Run: headless pygame with SDL's dummy video driver; simulated clock (each Clock.tick advances the game by its frame time, no real sleeping); random seed 0; keys injected as events and as key.get_pressed() state; mouse plan: one left click at the window centre at the start of phase 2, then a move to the lower-right quarter at the start of phase 3.
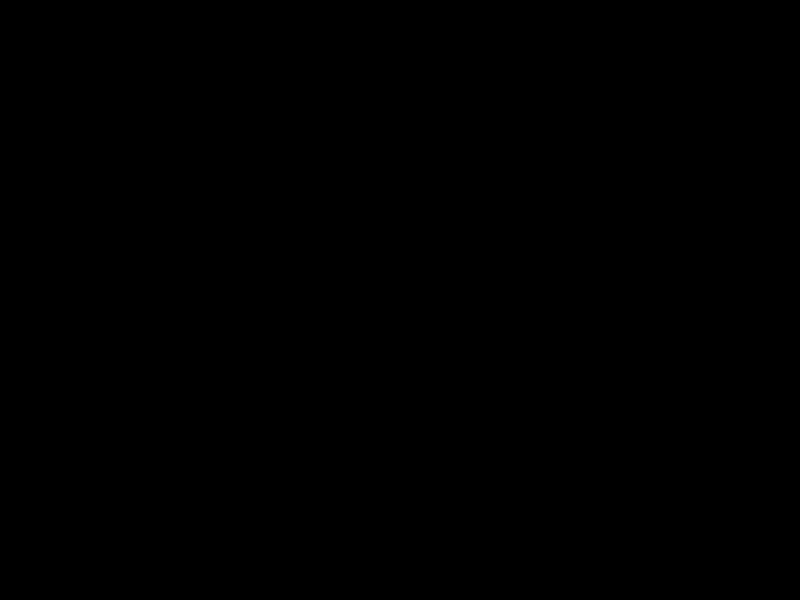
Frame 1 of 4 · flips 1–60 · no input
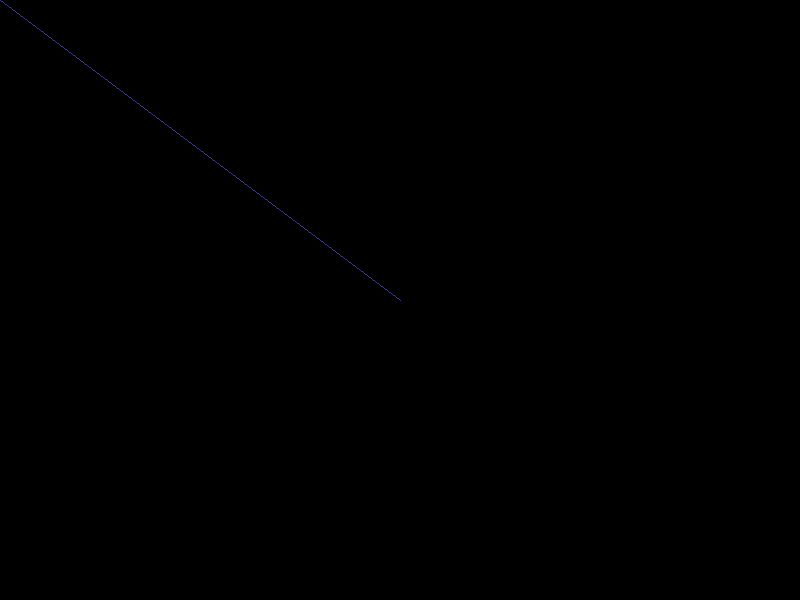
Frame 2 of 4 · flips 61–180 · clicked the window centre · tapped SPACE, RETURN · held RIGHT (→), D
Frame 3 of 4 · flips 181–300 · moved the mouse to the lower-right quarter · held DOWN (↓), S · screen unchanged from frame 2, image omitted
Frame 4 of 4 · flips 301–420 · held LEFT (←), A, UP (↑), W · screen unchanged from frame 3, image omitted

The pygame program that drew these frames:

import pygame
import sys

from random import *

WS = (800, 600)
display = pygame.display.set_mode(WS)
clock = pygame.time.Clock()

corners = [(0,0), (0, WS[1]), (WS[0], 0), WS]

def distance(a, b):
        return ((a[0] - b[0])**2 + (a[1] - b[1])**2)**-1

while True:
        for event in pygame.event.get():
                if event.type == pygame.QUIT:
                        pygame.quit()
                        sys.exit()
        mx, my = pygame.mouse.get_pos()
        mb = pygame.mouse.get_pressed()

        if mb[0]:
                closest = 0
                for i, corner in enumerate(corners):
                        if distance((mx,my), corner) > distance((mx,my), corners[closest]):
                                closest = i
                color = randint(0,255),randint(0,255),randint(0,255)
                pygame.draw.line(display, color, corners[closest], (mx,my))

        pygame.display.flip()
        clock.tick(60)
